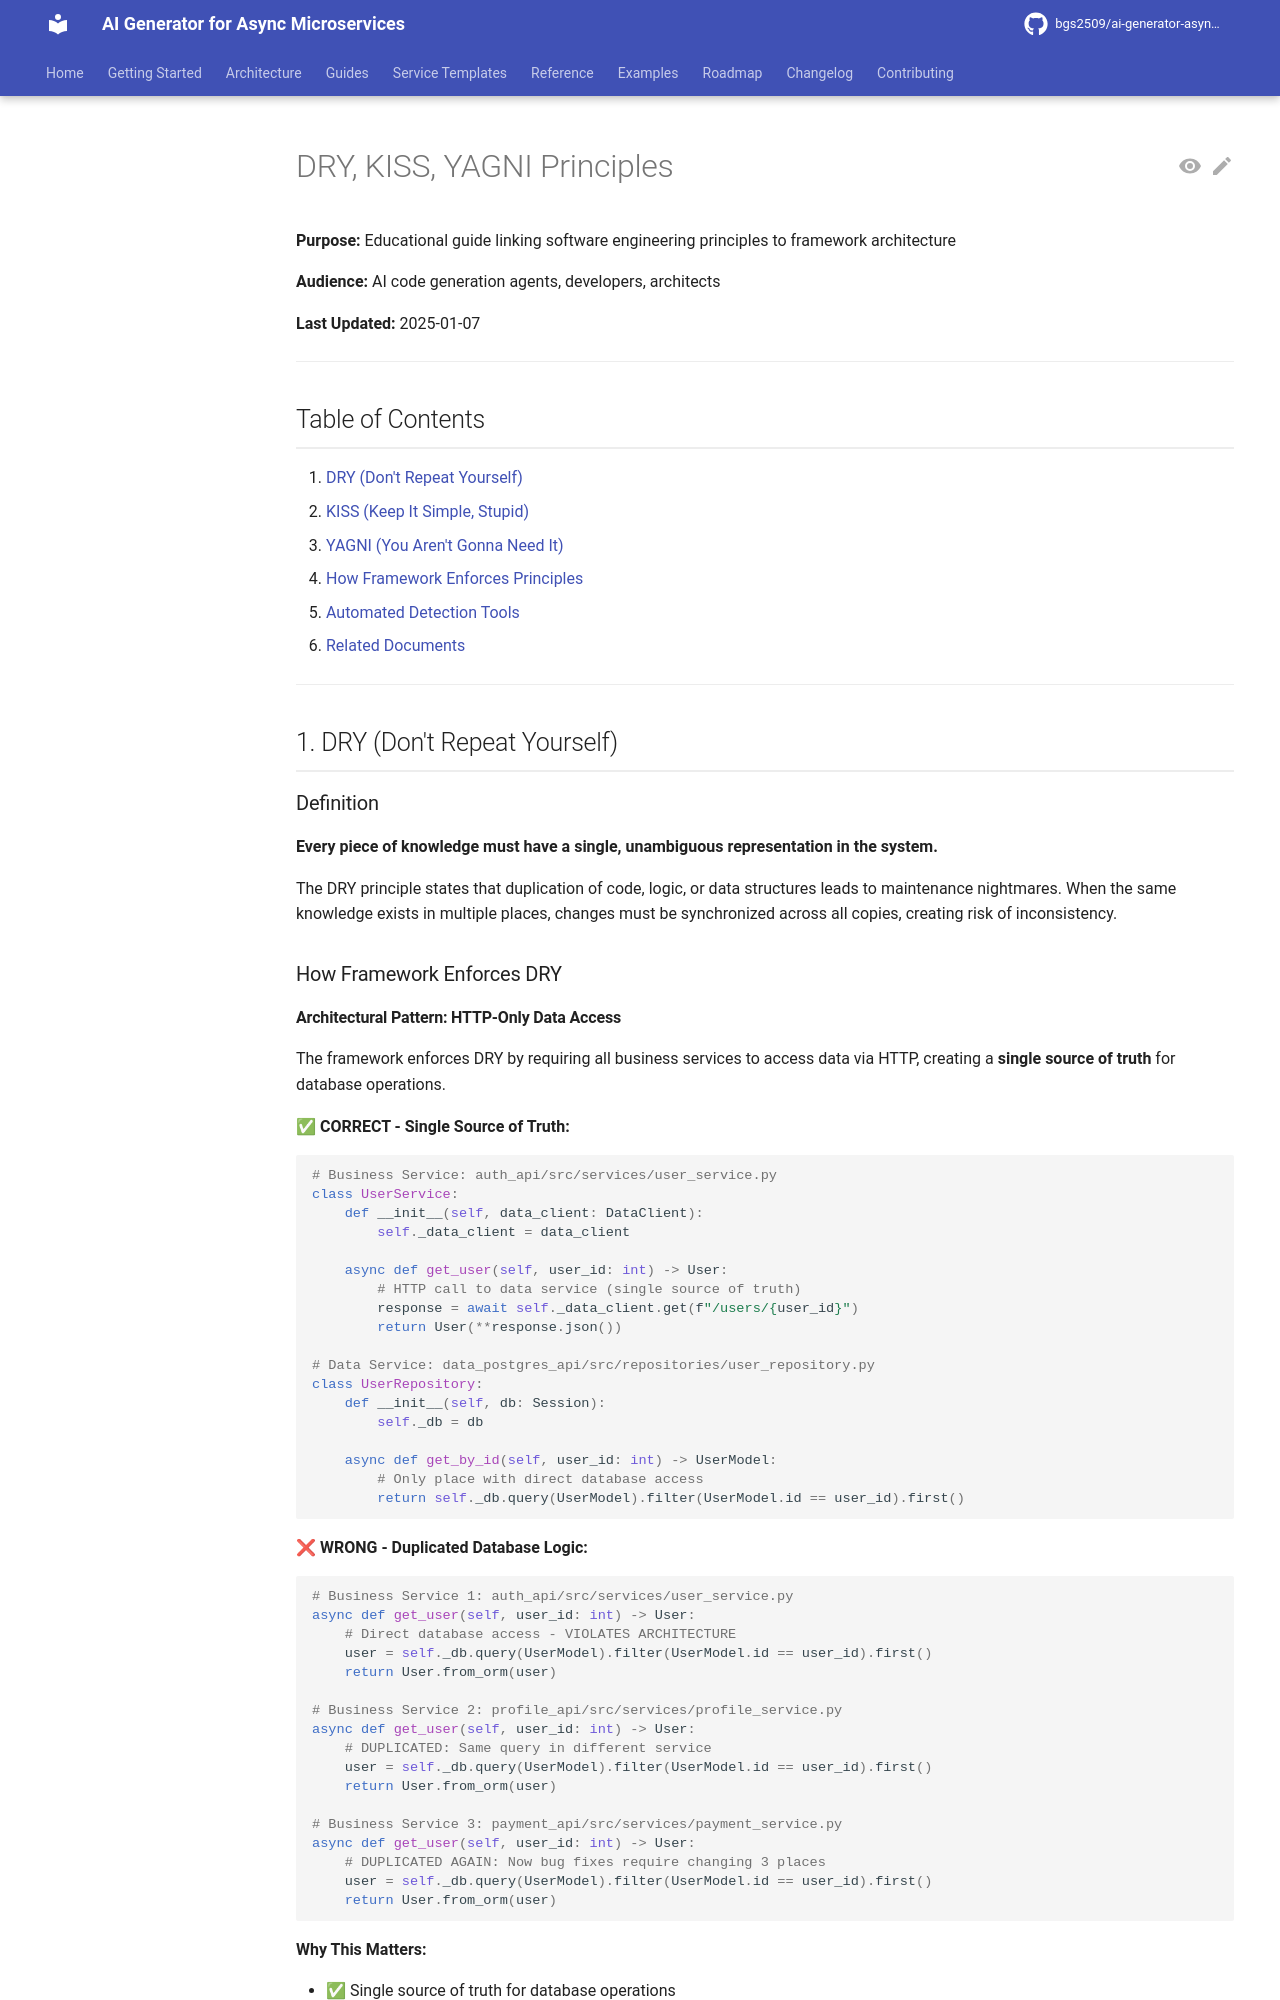

repository: bgs2509/ai-generator-asyncmicroservices · page: guides/dry-kiss-yagni-principles/index.html · generator: mkdocs

# DRY, KISS, YAGNI Principles

**Purpose:** Educational guide linking software engineering principles to framework architecture

**Audience:** AI code generation agents, developers, architects

**Last Updated:** 2025-01-07

---

## Table of Contents

1. [DRY (Don't Repeat Yourself)](#1-dry-dont-repeat-yourself)
2. [KISS (Keep It Simple, Stupid)](#2-kiss-keep-it-simple-stupid)
3. [YAGNI (You Aren't Gonna Need It)](#3-yagni-you-arent-gonna-need-it)
4. [How Framework Enforces Principles](#4-how-framework-enforces-principles)
5. [Automated Detection Tools](#5-automated-detection-tools)
6. [Related Documents](#6-related-documents)

---

## 1. DRY (Don't Repeat Yourself)

### Definition

**Every piece of knowledge must have a single, unambiguous representation in the system.**

The DRY principle states that duplication of code, logic, or data structures leads to maintenance nightmares. When the same knowledge exists in multiple places, changes must be synchronized across all copies, creating risk of inconsistency.

### How Framework Enforces DRY
